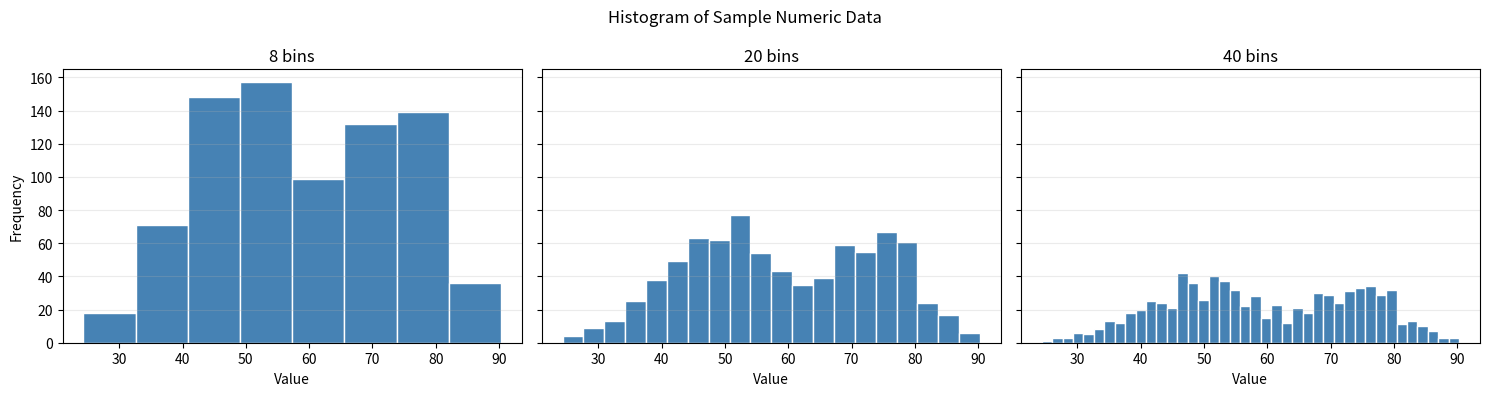

The matplotlib source for this figure:
"""Create a histogram and compare different bin counts."""

import numpy as np
import matplotlib.pyplot as plt
rng = np.random.default_rng(42)
data = np.concatenate(
	[
		rng.normal(loc=50, scale=10, size=500),
		rng.normal(loc=75, scale=6, size=300),
	]
)

bin_counts = [8, 20, 40]
fig, axes = plt.subplots(1, len(bin_counts), figsize=(15, 4), sharey=True)

for axis, bins in zip(axes, bin_counts):
	axis.hist(data, bins=bins, color="steelblue", edgecolor="white")
	axis.set_title(f"{bins} bins")
	axis.set_xlabel("Value")
	axis.grid(axis="y", alpha=0.25)

axes[0].set_ylabel("Frequency")
fig.suptitle("Histogram of Sample Numeric Data")
fig.tight_layout()
plt.show()
